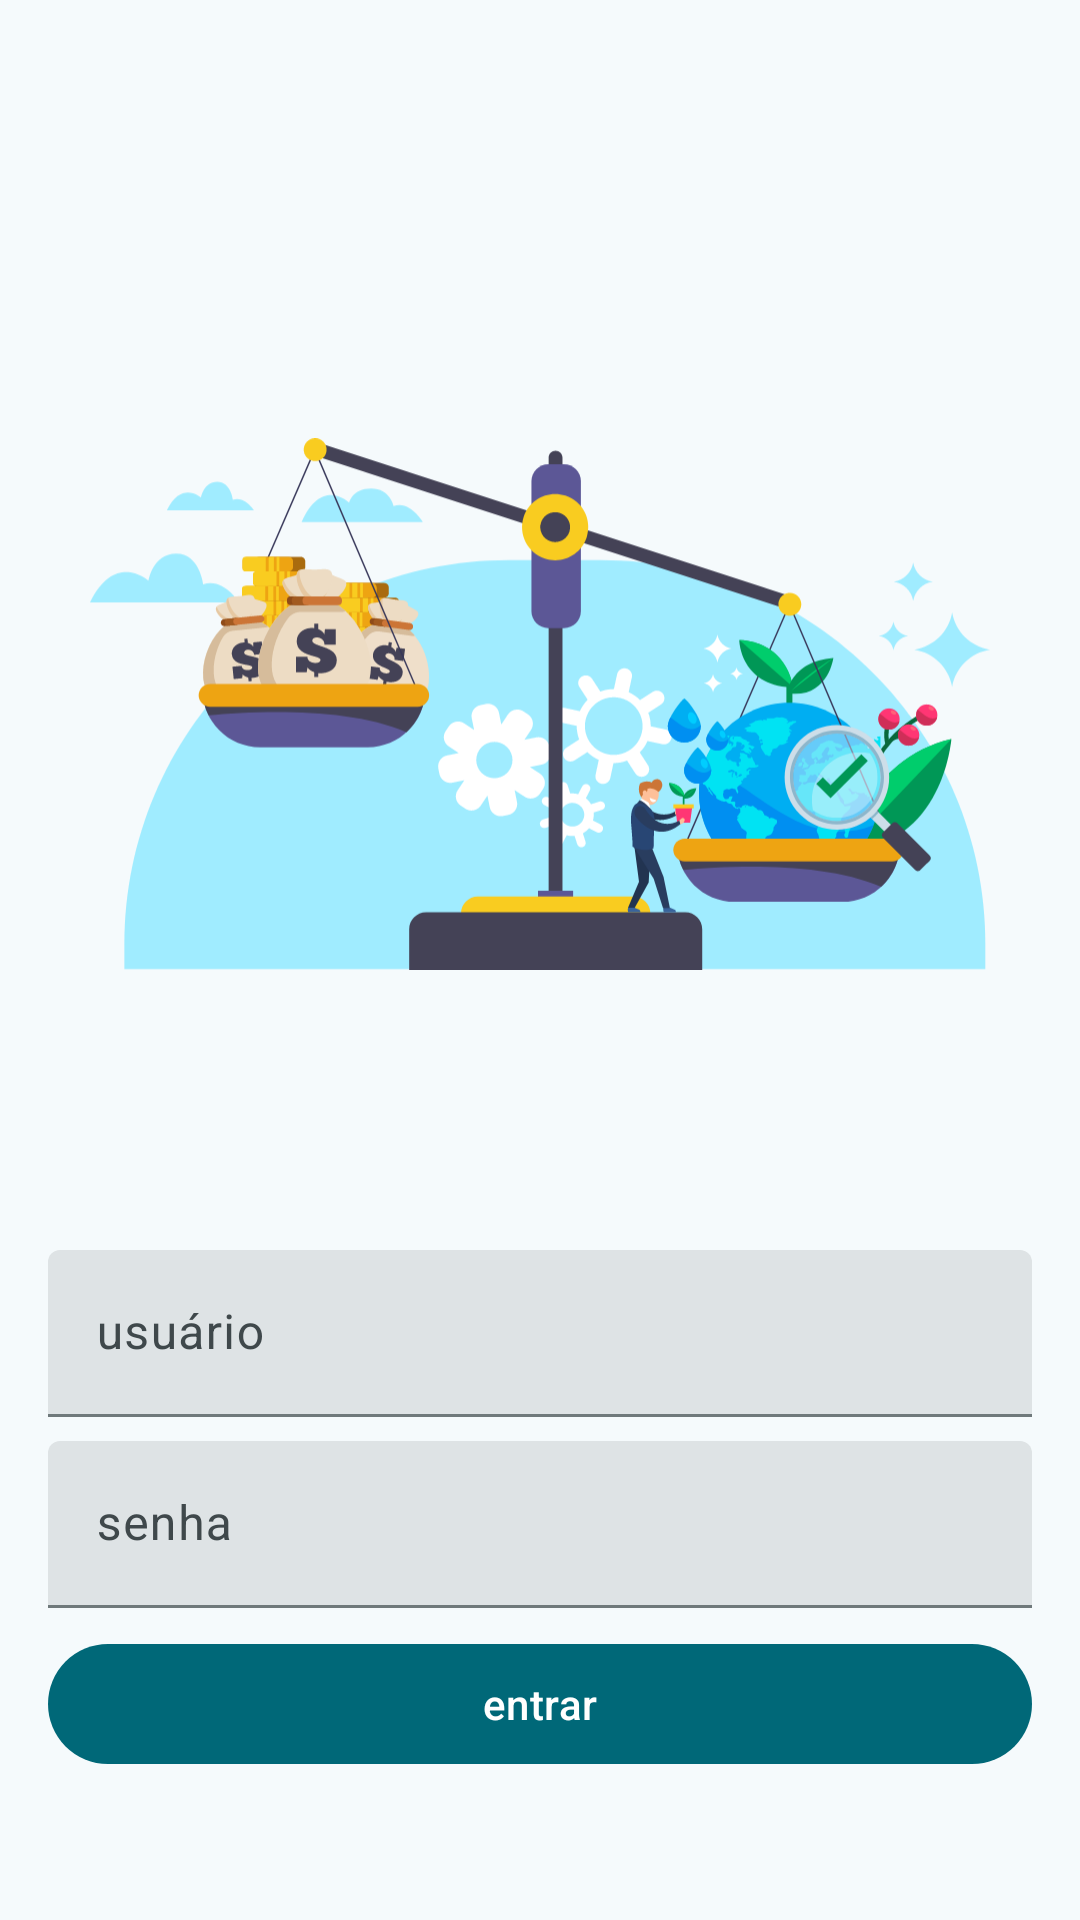

Android layout source for this screen:
<!-- AndroidManifest.xml: application theme Theme._20241S50DSG005PositiveBalance -->
<!-- res/layout/activity_auth.xml -->
<?xml version="1.0" encoding="utf-8"?>
<androidx.constraintlayout.widget.ConstraintLayout xmlns:android="http://schemas.android.com/apk/res/android"
    xmlns:tools="http://schemas.android.com/tools"
    xmlns:app="http://schemas.android.com/apk/res-auto"
    android:id="@+id/main"
    android:layout_width="match_parent"
    android:layout_height="match_parent"
    tools:context=".ui.AuthFragment">

    <ImageView
        android:layout_width="300dp"
        android:layout_height="300dp"
        android:contentDescription="@string/auth_logo_description"
        android:scaleType="fitCenter"
        android:src="@drawable/ic_logo"
        app:layout_constraintBottom_toTopOf="@+id/flow"
        app:layout_constraintEnd_toEndOf="parent"
        app:layout_constraintStart_toStartOf="parent"
        app:layout_constraintTop_toTopOf="parent"
        app:layout_constraintVertical_bias="1"
        android:layout_margin="32dp"/>

    <androidx.constraintlayout.helper.widget.Flow
        android:id="@+id/flow"
        android:layout_width="match_parent"
        android:layout_height="wrap_content"
        android:layout_marginHorizontal="16dp"
        android:layout_marginVertical="48dp"
        android:orientation="horizontal"
        app:constraint_referenced_ids="fragment_auth_username_container,fragment_auth_password_container,fragment_auth_login"
        app:flow_maxElementsWrap="1"
        app:flow_verticalGap="8dp"
        app:flow_wrapMode="chain"
        app:layout_constraintBottom_toBottomOf="parent"
        tools:layout_editor_absoluteX="16dp" />

    <com.google.android.material.textfield.TextInputLayout
        android:id="@+id/fragment_auth_username_container"
        style="?attr/textInputFilledStyle"
        android:layout_width="0dp"
        android:layout_height="wrap_content"
        android:hint="@string/auth_username">

        <com.google.android.material.textfield.TextInputEditText
            android:layout_width="match_parent"
            android:layout_height="wrap_content"
            android:inputType="text"
            />
    </com.google.android.material.textfield.TextInputLayout>

    <com.google.android.material.textfield.TextInputLayout
        style="?attr/textInputFilledStyle"
        android:id="@+id/fragment_auth_password_container"
        android:layout_width="0dp"
        android:layout_height="wrap_content"
        android:hint="@string/auth_password">

        <com.google.android.material.textfield.TextInputEditText
            android:layout_width="match_parent"
            android:layout_height="wrap_content"
            android:inputType="textPassword"
            android:maxLines="1"/>
    </com.google.android.material.textfield.TextInputLayout>

    <com.google.android.material.button.MaterialButton
        android:id="@+id/fragment_auth_login"
        android:layout_width="0dp"
        android:layout_height="wrap_content"
        android:text="@string/auth_login" />
</androidx.constraintlayout.widget.ConstraintLayout>
<!-- resources referenced by this layout -->
<resources>
  <string name="auth_login">entrar</string>
  <string name="auth_logo_description">logomarca</string>
  <string name="auth_password">senha</string>
  <string name="auth_username">usuário</string>
  <color name="md_theme_primary">#006878</color>
  <color name="md_theme_onPrimary">#FFFFFF</color>
  <color name="md_theme_primaryContainer">#A8EDFF</color>
  <color name="md_theme_onPrimaryContainer">#001F25</color>
  <color name="md_theme_secondary">#4B6268</color>
  <color name="md_theme_onSecondary">#FFFFFF</color>
  <color name="md_theme_secondaryContainer">#CDE7EE</color>
  <color name="md_theme_onSecondaryContainer">#051F24</color>
  <color name="md_theme_tertiary">#555D7E</color>
  <color name="md_theme_onTertiary">#FFFFFF</color>
  <color name="md_theme_tertiaryContainer">#DCE1FF</color>
  <color name="md_theme_onTertiaryContainer">#121A37</color>
  <color name="md_theme_error">#BA1A1A</color>
  <color name="md_theme_onError">#FFFFFF</color>
  <color name="md_theme_errorContainer">#FFDAD6</color>
  <color name="md_theme_onErrorContainer">#410002</color>
  <color name="md_theme_background">#F5FAFC</color>
  <color name="md_theme_onBackground">#171D1E</color>
  <color name="md_theme_surface">#F5FAFC</color>
  <color name="md_theme_onSurface">#171D1E</color>
  <color name="md_theme_surfaceVariant">#DBE4E7</color>
  <color name="md_theme_onSurfaceVariant">#3F484B</color>
  <color name="md_theme_outline">#6F797B</color>
  <color name="md_theme_outlineVariant">#BFC8CB</color>
  <color name="md_theme_inverseSurface">#2B3133</color>
  <color name="md_theme_inverseOnSurface">#ECF2F3</color>
  <color name="md_theme_inversePrimary">#84D2E5</color>
  <color name="md_theme_primaryFixed">#A8EDFF</color>
  <color name="md_theme_onPrimaryFixed">#001F25</color>
  <color name="md_theme_primaryFixedDim">#84D2E5</color>
  <color name="md_theme_onPrimaryFixedVariant">#004E5B</color>
  <color name="md_theme_secondaryFixed">#CDE7EE</color>
  <color name="md_theme_onSecondaryFixed">#051F24</color>
  <color name="md_theme_secondaryFixedDim">#B2CBD2</color>
  <color name="md_theme_onSecondaryFixedVariant">#334A50</color>
  <color name="md_theme_tertiaryFixed">#DCE1FF</color>
  <color name="md_theme_onTertiaryFixed">#121A37</color>
  <color name="md_theme_tertiaryFixedDim">#BEC5EB</color>
  <color name="md_theme_onTertiaryFixedVariant">#3E4565</color>
  <color name="md_theme_surfaceDim">#D5DBDD</color>
  <color name="md_theme_surfaceBright">#F5FAFC</color>
  <color name="md_theme_surfaceContainerLowest">#FFFFFF</color>
  <color name="md_theme_surfaceContainerLow">#EFF4F6</color>
  <color name="md_theme_surfaceContainer">#E9EFF1</color>
  <color name="md_theme_surfaceContainerHigh">#E4E9EB</color>
  <color name="md_theme_surfaceContainerHighest">#DEE3E5</color>
</resources>
